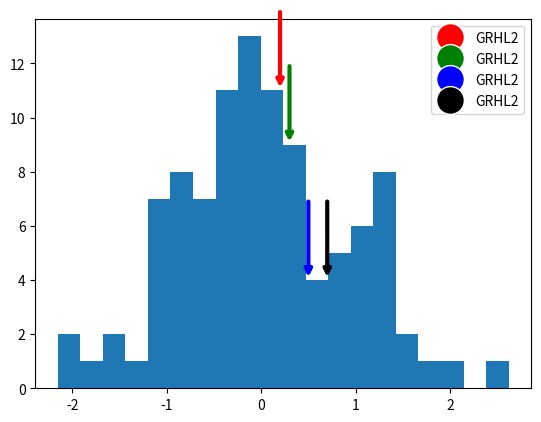

Write Python code to recreate this figure.
import numpy as np
import matplotlib.pyplot as plt
from matplotlib.lines import Line2D

def find_nearest(array, value):
    array = np.asarray(array)
    idx = (np.abs(array - value)).argmin()
    return idx

def histogram(ax, valarr, coords, names, colours, nbins):
    plt.hist(valarr, bins = nbins)
    height, tempvals = np.histogram(valarr, bins = nbins)
    
    vals = []
    for i in range(len(tempvals) - 1):
        vals.append(tempvals[i] + tempvals[i+1])
    vals = np.array(vals)
    vals /= 2

    num = len(coords)
    for i in range(num):
        ind = find_nearest(coords[i], vals)
        xcoord = coords[i]
        ycoord = height[ind]
        ax.annotate("",
                xy=(xcoord ,ycoord), xycoords='data',
                xytext=(xcoord, ycoord + 3), textcoords='data',
                arrowprops=dict(arrowstyle="->",color = colours[i], lw = 3,
                                connectionstyle="arc3"),
                )
    legend_ele = []
    for i in range(num):
        legend_ele.append(Line2D([0], [0], marker='o', color='w', label=names[i], markerfacecolor=colours[i], markersize=20))
    ax.legend(handles = legend_ele)

if __name__ == '__main__':
    fig,ax = plt.subplots()
    valarr = np.random.normal(0, 1, 100)
    colours = ['r', 'g', 'b', 'k']
    coords = [0.2, 0.3, 0.5, 0.7]
    names = ["GRHL2", "GRHL2", "GRHL2", "GRHL2"]
    nbins = 20
    histogram(ax, valarr, coords, names, colours, nbins)
    plt.savefig("histname.png")